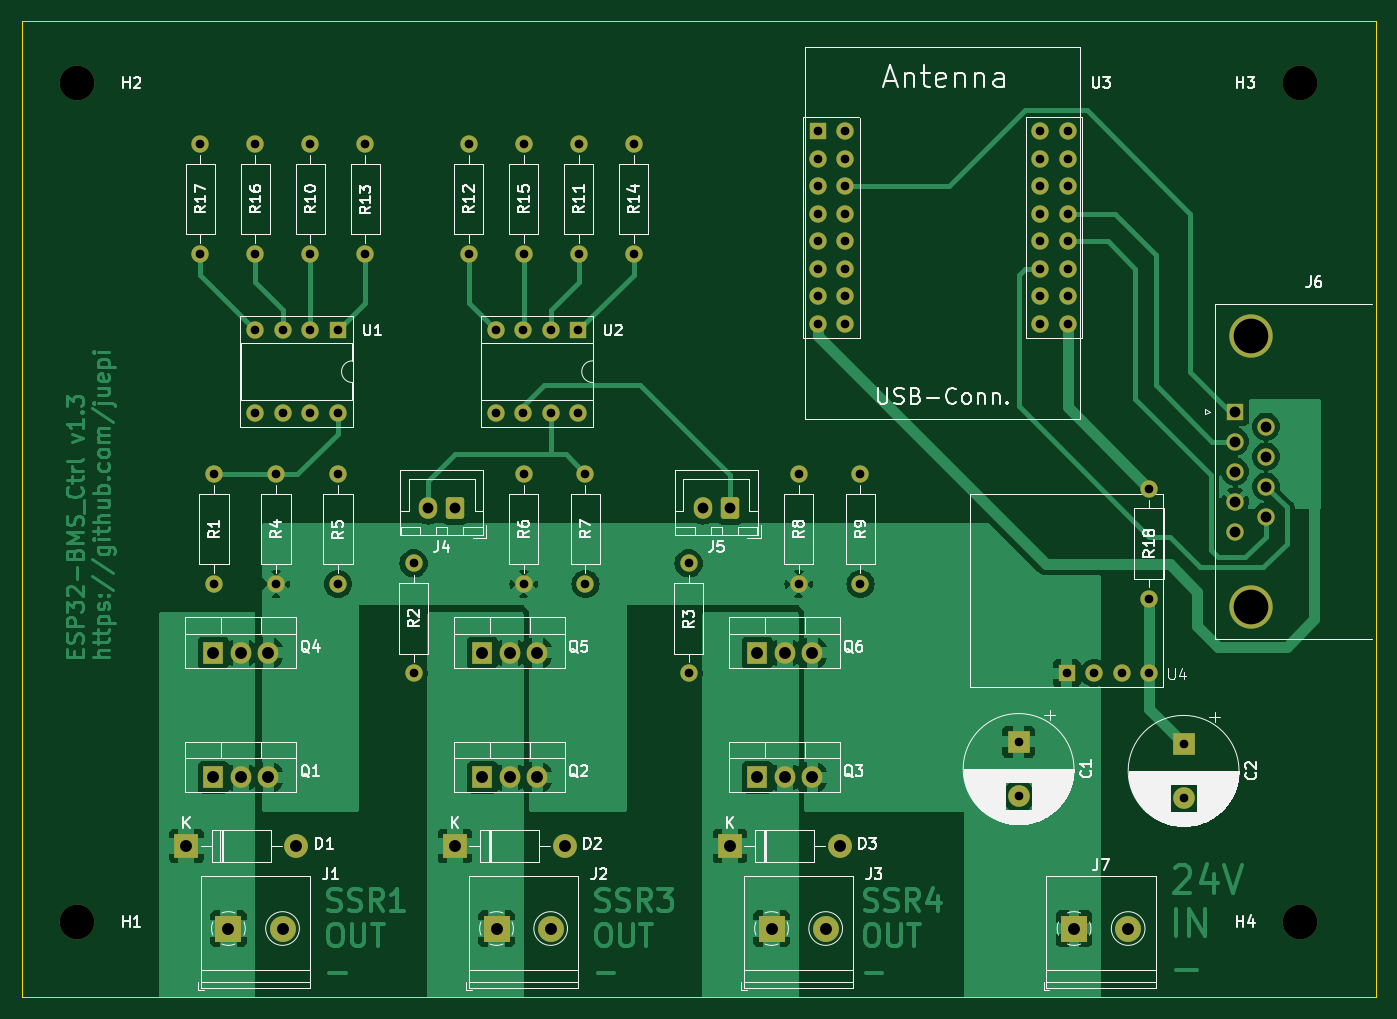
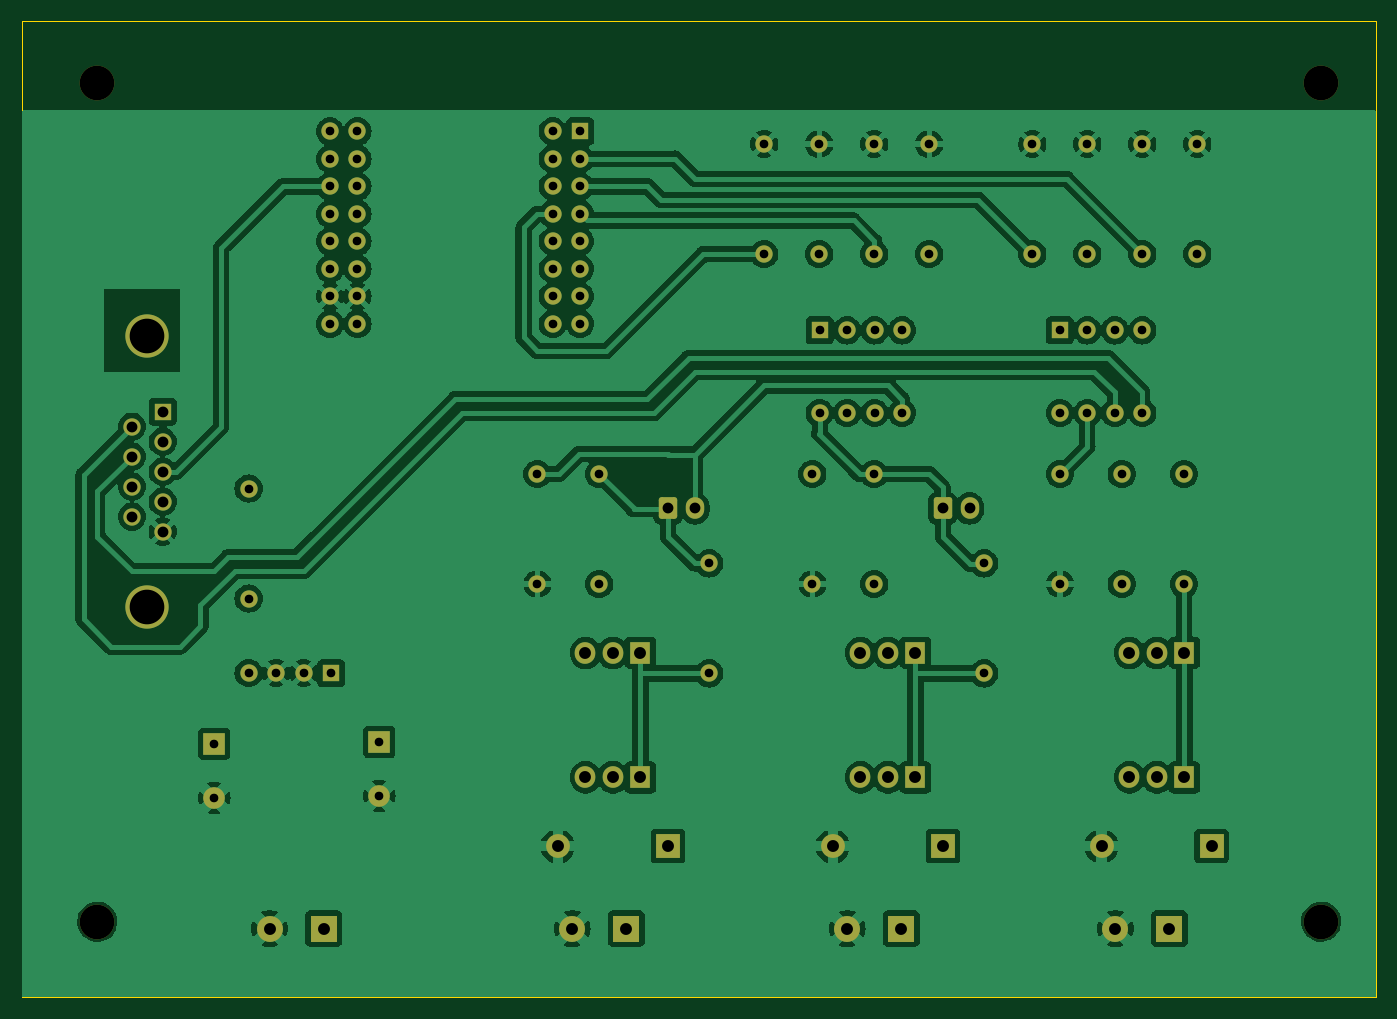
Circuit board: 11 layer files. Board 125.1 x 90.2 mm.
- bottom_copper: ESP32-BMS_Ctrl-B_Cu.gbl (188175 bytes)
- bottom_mask: ESP32-BMS_Ctrl-B_Mask.gbs (5807 bytes)
- paste: ESP32-BMS_Ctrl-B_Paste.gbp (508 bytes)
- bottom_silk: ESP32-BMS_Ctrl-B_Silkscreen.gbo (5811 bytes)
- outline: ESP32-BMS_Ctrl-Edge_Cuts.gm1 (676 bytes)
- top_copper: ESP32-BMS_Ctrl-F_Cu.gtl (98273 bytes)
- top_mask: ESP32-BMS_Ctrl-F_Mask.gts (5807 bytes)
- paste: ESP32-BMS_Ctrl-F_Paste.gtp (508 bytes)
- top_silk: ESP32-BMS_Ctrl-F_Silkscreen.gto (105856 bytes)
- drill: ESP32-BMS_Ctrl-NPTH.drl (424 bytes)
- drill: ESP32-BMS_Ctrl-PTH.drl (2936 bytes)

=== bottom_copper: ESP32-BMS_Ctrl-B_Cu.gbl (188175 bytes, source omitted) ===
=== bottom_mask: ESP32-BMS_Ctrl-B_Mask.gbs ===
G04 #@! TF.GenerationSoftware,KiCad,Pcbnew,7.0.1*
G04 #@! TF.CreationDate,2023-04-09T10:36:52+02:00*
G04 #@! TF.ProjectId,ESP32-BMS_Ctrl,45535033-322d-4424-9d53-5f4374726c2e,rev?*
G04 #@! TF.SameCoordinates,Original*
G04 #@! TF.FileFunction,Soldermask,Bot*
G04 #@! TF.FilePolarity,Negative*
%FSLAX46Y46*%
G04 Gerber Fmt 4.6, Leading zero omitted, Abs format (unit mm)*
G04 Created by KiCad (PCBNEW 7.0.1) date 2023-04-09 10:36:52*
%MOMM*%
%LPD*%
G01*
G04 APERTURE LIST*
G04 Aperture macros list*
%AMRoundRect*
0 Rectangle with rounded corners*
0 $1 Rounding radius*
0 $2 $3 $4 $5 $6 $7 $8 $9 X,Y pos of 4 corners*
0 Add a 4 corners polygon primitive as box body*
4,1,4,$2,$3,$4,$5,$6,$7,$8,$9,$2,$3,0*
0 Add four circle primitives for the rounded corners*
1,1,$1+$1,$2,$3*
1,1,$1+$1,$4,$5*
1,1,$1+$1,$6,$7*
1,1,$1+$1,$8,$9*
0 Add four rect primitives between the rounded corners*
20,1,$1+$1,$2,$3,$4,$5,0*
20,1,$1+$1,$4,$5,$6,$7,0*
20,1,$1+$1,$6,$7,$8,$9,0*
20,1,$1+$1,$8,$9,$2,$3,0*%
G04 Aperture macros list end*
%ADD10RoundRect,0.250000X0.600000X0.750000X-0.600000X0.750000X-0.600000X-0.750000X0.600000X-0.750000X0*%
%ADD11O,1.700000X2.000000*%
%ADD12C,1.600000*%
%ADD13O,1.600000X1.600000*%
%ADD14R,2.200000X2.200000*%
%ADD15O,2.200000X2.200000*%
%ADD16R,2.000000X2.000000*%
%ADD17C,2.000000*%
%ADD18R,1.905000X2.000000*%
%ADD19O,1.905000X2.000000*%
%ADD20R,1.600000X1.600000*%
%ADD21C,3.200000*%
%ADD22R,2.400000X2.400000*%
%ADD23C,2.400000*%
%ADD24C,4.000000*%
G04 APERTURE END LIST*
D10*
X133390000Y-86926000D03*
D11*
X130890000Y-86926000D03*
D12*
X139700000Y-53271000D03*
D13*
X139700000Y-63431000D03*
D14*
X158750000Y-118110000D03*
D15*
X168910000Y-118110000D03*
D16*
X200660000Y-108665000D03*
D17*
X200660000Y-113665000D03*
D16*
X185420000Y-108492677D03*
D17*
X185420000Y-113492677D03*
D12*
X145415000Y-83751000D03*
D13*
X145415000Y-93911000D03*
D18*
X135890000Y-111760000D03*
D19*
X138430000Y-111760000D03*
X140970000Y-111760000D03*
D12*
X129540000Y-102166000D03*
D13*
X129540000Y-92006000D03*
D12*
X170815000Y-83751000D03*
D13*
X170815000Y-93911000D03*
D20*
X144740000Y-70485000D03*
D13*
X142200000Y-70485000D03*
X139660000Y-70485000D03*
X137120000Y-70485000D03*
X137120000Y-78105000D03*
X139660000Y-78105000D03*
X142200000Y-78105000D03*
X144740000Y-78105000D03*
D14*
X133350000Y-118110000D03*
D15*
X143510000Y-118110000D03*
D12*
X154940000Y-102166000D03*
D13*
X154940000Y-92006000D03*
D21*
X211455000Y-125095000D03*
D10*
X158750000Y-86926000D03*
D11*
X156250000Y-86926000D03*
D12*
X139700000Y-93911000D03*
D13*
X139700000Y-83751000D03*
D18*
X135890000Y-100261000D03*
D19*
X138430000Y-100261000D03*
X140970000Y-100261000D03*
D12*
X125095000Y-53271000D03*
D13*
X125095000Y-63431000D03*
D21*
X98425000Y-47625000D03*
D12*
X149860000Y-53271000D03*
D13*
X149860000Y-63431000D03*
D18*
X111045000Y-111760000D03*
D19*
X113585000Y-111760000D03*
X116125000Y-111760000D03*
D12*
X134620000Y-63431000D03*
D13*
X134620000Y-53271000D03*
D22*
X112435000Y-125730000D03*
D23*
X117435000Y-125730000D03*
D12*
X197485000Y-95250000D03*
D13*
X197485000Y-85090000D03*
D18*
X161290000Y-111760000D03*
D19*
X163830000Y-111760000D03*
X166370000Y-111760000D03*
D18*
X111045000Y-100261000D03*
D19*
X113585000Y-100261000D03*
X116125000Y-100261000D03*
D21*
X98425000Y-125095000D03*
D12*
X109855000Y-53271000D03*
D13*
X109855000Y-63431000D03*
D21*
X211455000Y-47625000D03*
D24*
X206844669Y-96030000D03*
X206844669Y-71030000D03*
D20*
X205424669Y-77990000D03*
D12*
X205424669Y-80760000D03*
X205424669Y-83530000D03*
X205424669Y-86300000D03*
X205424669Y-89070000D03*
X208264669Y-79375000D03*
X208264669Y-82145000D03*
X208264669Y-84915000D03*
X208264669Y-87685000D03*
D22*
X162600000Y-125730000D03*
D23*
X167600000Y-125730000D03*
D22*
X190540000Y-125730000D03*
D23*
X195540000Y-125730000D03*
D14*
X108545000Y-118110000D03*
D15*
X118705000Y-118110000D03*
D18*
X161290000Y-100261000D03*
D19*
X163830000Y-100261000D03*
X166370000Y-100261000D03*
D20*
X189865000Y-102142677D03*
D12*
X192405000Y-102142677D03*
X194945000Y-102142677D03*
X197485000Y-102142677D03*
X122555000Y-83751000D03*
D13*
X122555000Y-93911000D03*
D12*
X144780000Y-63431000D03*
D13*
X144780000Y-53271000D03*
D20*
X166860000Y-52105000D03*
D12*
X169400000Y-52105000D03*
X169400000Y-54645000D03*
X166860000Y-54645000D03*
X169400000Y-57185000D03*
X166860000Y-57185000D03*
X169400000Y-59725000D03*
X166860000Y-59725000D03*
X169400000Y-62265000D03*
X166860000Y-62265000D03*
X169400000Y-64805000D03*
X166860000Y-64805000D03*
X166860000Y-67345000D03*
X169400000Y-67345000D03*
X169400000Y-69885000D03*
X166860000Y-69885000D03*
X187430000Y-67345000D03*
X189970000Y-67345000D03*
X189970000Y-69885000D03*
X187430000Y-69885000D03*
X189970000Y-64805000D03*
X187430000Y-64805000D03*
X189970000Y-62265000D03*
X187430000Y-62265000D03*
X189970000Y-59725000D03*
X187430000Y-59725000D03*
X189970000Y-57185000D03*
X187430000Y-57185000D03*
X189970000Y-54645000D03*
X187430000Y-54645000D03*
X189970000Y-52105000D03*
X187430000Y-52105000D03*
D20*
X122555000Y-70485000D03*
D13*
X120015000Y-70485000D03*
X117475000Y-70485000D03*
X114935000Y-70485000D03*
X114935000Y-78105000D03*
X117475000Y-78105000D03*
X120015000Y-78105000D03*
X122555000Y-78105000D03*
D12*
X116840000Y-93911000D03*
D13*
X116840000Y-83751000D03*
D12*
X165100000Y-93911000D03*
D13*
X165100000Y-83751000D03*
D12*
X114935000Y-53271000D03*
D13*
X114935000Y-63431000D03*
D12*
X111085000Y-93911000D03*
D13*
X111085000Y-83751000D03*
D12*
X120015000Y-53271000D03*
D13*
X120015000Y-63431000D03*
D22*
X137200000Y-125730000D03*
D23*
X142200000Y-125730000D03*
M02*

=== paste: ESP32-BMS_Ctrl-B_Paste.gbp ===
G04 #@! TF.GenerationSoftware,KiCad,Pcbnew,7.0.1*
G04 #@! TF.CreationDate,2023-04-09T10:36:52+02:00*
G04 #@! TF.ProjectId,ESP32-BMS_Ctrl,45535033-322d-4424-9d53-5f4374726c2e,rev?*
G04 #@! TF.SameCoordinates,Original*
G04 #@! TF.FileFunction,Paste,Bot*
G04 #@! TF.FilePolarity,Positive*
%FSLAX46Y46*%
G04 Gerber Fmt 4.6, Leading zero omitted, Abs format (unit mm)*
G04 Created by KiCad (PCBNEW 7.0.1) date 2023-04-09 10:36:52*
%MOMM*%
%LPD*%
G01*
G04 APERTURE LIST*
G04 APERTURE END LIST*
M02*

=== bottom_silk: ESP32-BMS_Ctrl-B_Silkscreen.gbo (5811 bytes, source omitted) ===
=== outline: ESP32-BMS_Ctrl-Edge_Cuts.gm1 ===
G04 #@! TF.GenerationSoftware,KiCad,Pcbnew,7.0.1*
G04 #@! TF.CreationDate,2023-04-09T10:36:52+02:00*
G04 #@! TF.ProjectId,ESP32-BMS_Ctrl,45535033-322d-4424-9d53-5f4374726c2e,rev?*
G04 #@! TF.SameCoordinates,Original*
G04 #@! TF.FileFunction,Profile,NP*
%FSLAX46Y46*%
G04 Gerber Fmt 4.6, Leading zero omitted, Abs format (unit mm)*
G04 Created by KiCad (PCBNEW 7.0.1) date 2023-04-09 10:36:52*
%MOMM*%
%LPD*%
G01*
G04 APERTURE LIST*
G04 #@! TA.AperFunction,Profile*
%ADD10C,0.100000*%
G04 #@! TD*
G04 APERTURE END LIST*
D10*
X93345000Y-41910000D02*
X218440000Y-41910000D01*
X218440000Y-132080000D01*
X93345000Y-132080000D01*
X93345000Y-41910000D01*
M02*

=== top_copper: ESP32-BMS_Ctrl-F_Cu.gtl (98273 bytes, source omitted) ===
=== top_mask: ESP32-BMS_Ctrl-F_Mask.gts ===
G04 #@! TF.GenerationSoftware,KiCad,Pcbnew,7.0.1*
G04 #@! TF.CreationDate,2023-04-09T10:36:52+02:00*
G04 #@! TF.ProjectId,ESP32-BMS_Ctrl,45535033-322d-4424-9d53-5f4374726c2e,rev?*
G04 #@! TF.SameCoordinates,Original*
G04 #@! TF.FileFunction,Soldermask,Top*
G04 #@! TF.FilePolarity,Negative*
%FSLAX46Y46*%
G04 Gerber Fmt 4.6, Leading zero omitted, Abs format (unit mm)*
G04 Created by KiCad (PCBNEW 7.0.1) date 2023-04-09 10:36:52*
%MOMM*%
%LPD*%
G01*
G04 APERTURE LIST*
G04 Aperture macros list*
%AMRoundRect*
0 Rectangle with rounded corners*
0 $1 Rounding radius*
0 $2 $3 $4 $5 $6 $7 $8 $9 X,Y pos of 4 corners*
0 Add a 4 corners polygon primitive as box body*
4,1,4,$2,$3,$4,$5,$6,$7,$8,$9,$2,$3,0*
0 Add four circle primitives for the rounded corners*
1,1,$1+$1,$2,$3*
1,1,$1+$1,$4,$5*
1,1,$1+$1,$6,$7*
1,1,$1+$1,$8,$9*
0 Add four rect primitives between the rounded corners*
20,1,$1+$1,$2,$3,$4,$5,0*
20,1,$1+$1,$4,$5,$6,$7,0*
20,1,$1+$1,$6,$7,$8,$9,0*
20,1,$1+$1,$8,$9,$2,$3,0*%
G04 Aperture macros list end*
%ADD10RoundRect,0.250000X0.600000X0.750000X-0.600000X0.750000X-0.600000X-0.750000X0.600000X-0.750000X0*%
%ADD11O,1.700000X2.000000*%
%ADD12C,1.600000*%
%ADD13O,1.600000X1.600000*%
%ADD14R,2.200000X2.200000*%
%ADD15O,2.200000X2.200000*%
%ADD16R,2.000000X2.000000*%
%ADD17C,2.000000*%
%ADD18R,1.905000X2.000000*%
%ADD19O,1.905000X2.000000*%
%ADD20R,1.600000X1.600000*%
%ADD21C,3.200000*%
%ADD22R,2.400000X2.400000*%
%ADD23C,2.400000*%
%ADD24C,4.000000*%
G04 APERTURE END LIST*
D10*
X133390000Y-86926000D03*
D11*
X130890000Y-86926000D03*
D12*
X139700000Y-53271000D03*
D13*
X139700000Y-63431000D03*
D14*
X158750000Y-118110000D03*
D15*
X168910000Y-118110000D03*
D16*
X200660000Y-108665000D03*
D17*
X200660000Y-113665000D03*
D16*
X185420000Y-108492677D03*
D17*
X185420000Y-113492677D03*
D12*
X145415000Y-83751000D03*
D13*
X145415000Y-93911000D03*
D18*
X135890000Y-111760000D03*
D19*
X138430000Y-111760000D03*
X140970000Y-111760000D03*
D12*
X129540000Y-102166000D03*
D13*
X129540000Y-92006000D03*
D12*
X170815000Y-83751000D03*
D13*
X170815000Y-93911000D03*
D20*
X144740000Y-70485000D03*
D13*
X142200000Y-70485000D03*
X139660000Y-70485000D03*
X137120000Y-70485000D03*
X137120000Y-78105000D03*
X139660000Y-78105000D03*
X142200000Y-78105000D03*
X144740000Y-78105000D03*
D14*
X133350000Y-118110000D03*
D15*
X143510000Y-118110000D03*
D12*
X154940000Y-102166000D03*
D13*
X154940000Y-92006000D03*
D21*
X211455000Y-125095000D03*
D10*
X158750000Y-86926000D03*
D11*
X156250000Y-86926000D03*
D12*
X139700000Y-93911000D03*
D13*
X139700000Y-83751000D03*
D18*
X135890000Y-100261000D03*
D19*
X138430000Y-100261000D03*
X140970000Y-100261000D03*
D12*
X125095000Y-53271000D03*
D13*
X125095000Y-63431000D03*
D21*
X98425000Y-47625000D03*
D12*
X149860000Y-53271000D03*
D13*
X149860000Y-63431000D03*
D18*
X111045000Y-111760000D03*
D19*
X113585000Y-111760000D03*
X116125000Y-111760000D03*
D12*
X134620000Y-63431000D03*
D13*
X134620000Y-53271000D03*
D22*
X112435000Y-125730000D03*
D23*
X117435000Y-125730000D03*
D12*
X197485000Y-95250000D03*
D13*
X197485000Y-85090000D03*
D18*
X161290000Y-111760000D03*
D19*
X163830000Y-111760000D03*
X166370000Y-111760000D03*
D18*
X111045000Y-100261000D03*
D19*
X113585000Y-100261000D03*
X116125000Y-100261000D03*
D21*
X98425000Y-125095000D03*
D12*
X109855000Y-53271000D03*
D13*
X109855000Y-63431000D03*
D21*
X211455000Y-47625000D03*
D24*
X206844669Y-96030000D03*
X206844669Y-71030000D03*
D20*
X205424669Y-77990000D03*
D12*
X205424669Y-80760000D03*
X205424669Y-83530000D03*
X205424669Y-86300000D03*
X205424669Y-89070000D03*
X208264669Y-79375000D03*
X208264669Y-82145000D03*
X208264669Y-84915000D03*
X208264669Y-87685000D03*
D22*
X162600000Y-125730000D03*
D23*
X167600000Y-125730000D03*
D22*
X190540000Y-125730000D03*
D23*
X195540000Y-125730000D03*
D14*
X108545000Y-118110000D03*
D15*
X118705000Y-118110000D03*
D18*
X161290000Y-100261000D03*
D19*
X163830000Y-100261000D03*
X166370000Y-100261000D03*
D20*
X189865000Y-102142677D03*
D12*
X192405000Y-102142677D03*
X194945000Y-102142677D03*
X197485000Y-102142677D03*
X122555000Y-83751000D03*
D13*
X122555000Y-93911000D03*
D12*
X144780000Y-63431000D03*
D13*
X144780000Y-53271000D03*
D20*
X166860000Y-52105000D03*
D12*
X169400000Y-52105000D03*
X169400000Y-54645000D03*
X166860000Y-54645000D03*
X169400000Y-57185000D03*
X166860000Y-57185000D03*
X169400000Y-59725000D03*
X166860000Y-59725000D03*
X169400000Y-62265000D03*
X166860000Y-62265000D03*
X169400000Y-64805000D03*
X166860000Y-64805000D03*
X166860000Y-67345000D03*
X169400000Y-67345000D03*
X169400000Y-69885000D03*
X166860000Y-69885000D03*
X187430000Y-67345000D03*
X189970000Y-67345000D03*
X189970000Y-69885000D03*
X187430000Y-69885000D03*
X189970000Y-64805000D03*
X187430000Y-64805000D03*
X189970000Y-62265000D03*
X187430000Y-62265000D03*
X189970000Y-59725000D03*
X187430000Y-59725000D03*
X189970000Y-57185000D03*
X187430000Y-57185000D03*
X189970000Y-54645000D03*
X187430000Y-54645000D03*
X189970000Y-52105000D03*
X187430000Y-52105000D03*
D20*
X122555000Y-70485000D03*
D13*
X120015000Y-70485000D03*
X117475000Y-70485000D03*
X114935000Y-70485000D03*
X114935000Y-78105000D03*
X117475000Y-78105000D03*
X120015000Y-78105000D03*
X122555000Y-78105000D03*
D12*
X116840000Y-93911000D03*
D13*
X116840000Y-83751000D03*
D12*
X165100000Y-93911000D03*
D13*
X165100000Y-83751000D03*
D12*
X114935000Y-53271000D03*
D13*
X114935000Y-63431000D03*
D12*
X111085000Y-93911000D03*
D13*
X111085000Y-83751000D03*
D12*
X120015000Y-53271000D03*
D13*
X120015000Y-63431000D03*
D22*
X137200000Y-125730000D03*
D23*
X142200000Y-125730000D03*
M02*

=== paste: ESP32-BMS_Ctrl-F_Paste.gtp ===
G04 #@! TF.GenerationSoftware,KiCad,Pcbnew,7.0.1*
G04 #@! TF.CreationDate,2023-04-09T10:36:52+02:00*
G04 #@! TF.ProjectId,ESP32-BMS_Ctrl,45535033-322d-4424-9d53-5f4374726c2e,rev?*
G04 #@! TF.SameCoordinates,Original*
G04 #@! TF.FileFunction,Paste,Top*
G04 #@! TF.FilePolarity,Positive*
%FSLAX46Y46*%
G04 Gerber Fmt 4.6, Leading zero omitted, Abs format (unit mm)*
G04 Created by KiCad (PCBNEW 7.0.1) date 2023-04-09 10:36:52*
%MOMM*%
%LPD*%
G01*
G04 APERTURE LIST*
G04 APERTURE END LIST*
M02*

=== top_silk: ESP32-BMS_Ctrl-F_Silkscreen.gto (105856 bytes, source omitted) ===
=== drill: ESP32-BMS_Ctrl-NPTH.drl ===
M48
; DRILL file {KiCad 7.0.1} date Sun Apr  9 10:37:19 2023
; FORMAT={-:-/ absolute / metric / decimal}
; #@! TF.CreationDate,2023-04-09T10:37:19+02:00
; #@! TF.GenerationSoftware,Kicad,Pcbnew,7.0.1
; #@! TF.FileFunction,NonPlated,1,2,NPTH
FMAT,2
METRIC
; #@! TA.AperFunction,NonPlated,NPTH,ComponentDrill
T1C3.200
%
G90
G05
T1
X98.425Y-47.625
X98.425Y-125.095
X211.455Y-47.625
X211.455Y-125.095
T0
M30

=== drill: ESP32-BMS_Ctrl-PTH.drl ===
M48
; DRILL file {KiCad 7.0.1} date Sun Apr  9 10:37:19 2023
; FORMAT={-:-/ absolute / metric / decimal}
; #@! TF.CreationDate,2023-04-09T10:37:19+02:00
; #@! TF.GenerationSoftware,Kicad,Pcbnew,7.0.1
; #@! TF.FileFunction,Plated,1,2,PTH
FMAT,2
METRIC
; #@! TA.AperFunction,Plated,PTH,ComponentDrill
T1C0.800
; #@! TA.AperFunction,Plated,PTH,ComponentDrill
T2C1.000
; #@! TA.AperFunction,Plated,PTH,ComponentDrill
T3C1.100
; #@! TA.AperFunction,Plated,PTH,ComponentDrill
T4C3.200
%
G90
G05
T1
X109.855Y-53.271
X109.855Y-63.431
X111.085Y-83.751
X111.085Y-93.911
X114.935Y-53.271
X114.935Y-63.431
X114.935Y-70.485
X114.935Y-78.105
X116.84Y-83.751
X116.84Y-93.911
X117.475Y-70.485
X117.475Y-78.105
X120.015Y-53.271
X120.015Y-63.431
X120.015Y-70.485
X120.015Y-78.105
X122.555Y-70.485
X122.555Y-78.105
X122.555Y-83.751
X122.555Y-93.911
X125.095Y-53.271
X125.095Y-63.431
X129.54Y-92.006
X129.54Y-102.166
X134.62Y-53.271
X134.62Y-63.431
X137.12Y-70.485
X137.12Y-78.105
X139.66Y-70.485
X139.66Y-78.105
X139.7Y-53.271
X139.7Y-63.431
X139.7Y-83.751
X139.7Y-93.911
X142.2Y-70.485
X142.2Y-78.105
X144.74Y-70.485
X144.74Y-78.105
X144.78Y-53.271
X144.78Y-63.431
X145.415Y-83.751
X145.415Y-93.911
X149.86Y-53.271
X149.86Y-63.431
X154.94Y-92.006
X154.94Y-102.166
X165.1Y-83.751
X165.1Y-93.911
X166.86Y-52.105
X166.86Y-54.645
X166.86Y-57.185
X166.86Y-59.725
X166.86Y-62.265
X166.86Y-64.805
X166.86Y-67.345
X166.86Y-69.885
X169.4Y-52.105
X169.4Y-54.645
X169.4Y-57.185
X169.4Y-59.725
X169.4Y-62.265
X169.4Y-64.805
X169.4Y-67.345
X169.4Y-69.885
X170.815Y-83.751
X170.815Y-93.911
X185.42Y-108.493
X185.42Y-113.493
X187.43Y-52.105
X187.43Y-54.645
X187.43Y-57.185
X187.43Y-59.725
X187.43Y-62.265
X187.43Y-64.805
X187.43Y-67.345
X187.43Y-69.885
X189.865Y-102.143
X189.97Y-52.105
X189.97Y-54.645
X189.97Y-57.185
X189.97Y-59.725
X189.97Y-62.265
X189.97Y-64.805
X189.97Y-67.345
X189.97Y-69.885
X192.405Y-102.143
X194.945Y-102.143
X197.485Y-85.09
X197.485Y-95.25
X197.485Y-102.143
X200.66Y-108.665
X200.66Y-113.665
T2
X130.89Y-86.926
X133.39Y-86.926
X156.25Y-86.926
X158.75Y-86.926
X205.425Y-77.99
X205.425Y-80.76
X205.425Y-83.53
X205.425Y-86.3
X205.425Y-89.07
X208.265Y-79.375
X208.265Y-82.145
X208.265Y-84.915
X208.265Y-87.685
T3
X108.545Y-118.11
X111.045Y-100.261
X111.045Y-111.76
X112.435Y-125.73
X113.585Y-100.261
X113.585Y-111.76
X116.125Y-100.261
X116.125Y-111.76
X117.435Y-125.73
X118.705Y-118.11
X133.35Y-118.11
X135.89Y-100.261
X135.89Y-111.76
X137.2Y-125.73
X138.43Y-100.261
X138.43Y-111.76
X140.97Y-100.261
X140.97Y-111.76
X142.2Y-125.73
X143.51Y-118.11
X158.75Y-118.11
X161.29Y-100.261
X161.29Y-111.76
X162.6Y-125.73
X163.83Y-100.261
X163.83Y-111.76
X166.37Y-100.261
X166.37Y-111.76
X167.6Y-125.73
X168.91Y-118.11
X190.54Y-125.73
X195.54Y-125.73
T4
X206.845Y-71.03
X206.845Y-96.03
T0
M30
